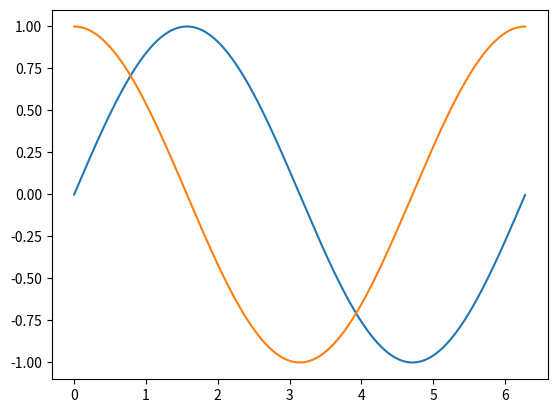

Here is the Python script that generated this plot:
import numpy as np
import matplotlib.pyplot as plt
import matplotlib.animation as animation

fig, ax = plt.subplots()

x = np.arange(0, 2*np.pi, 0.01)
lineA, = ax.plot(x, np.sin(x))
lineB, = ax.plot(x, np.cos(x))


def animate(i):
    lineA.set_ydata(np.sin(x + i / 50))  # update the data.
    lineB.set_ydata(np.cos(x + i / 50))
    return lineA , lineB,


ani = animation.FuncAnimation(fig, animate, interval=20, blit=True, save_count=50)
plt.show()